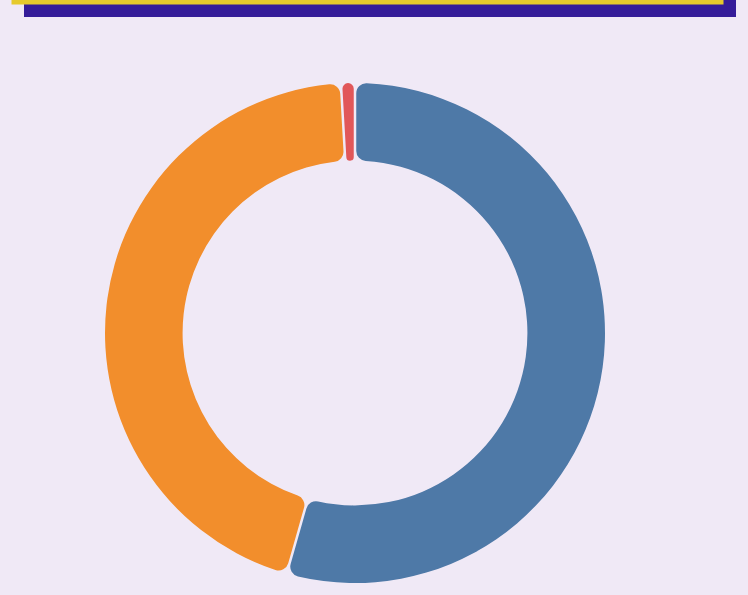
D3 v7 page, settled after 480 driven frames (8 s of simulated time); the page loaded 1 data file(s).


// ── app.js
async function draw() {
  // parse the data to draw the pie chart
  const data = await d3.csv("data.csv");

  // define the dimensions and margins of the svg and chart
  const margin = {top:50, right: 75, bottom: 50, left: 75};
  const height = 750 - margin.top - margin.bottom;
  const width = 950 - margin.left - margin.right;

  // - append an svg element to the body of the html page by selecting the div with id 'donut-chart'
  // - set the dimensions of the svg element by setting its width and height attributes
  // - the svg element (and all of its contents) is made responsive by setting the viewBox attribute
  const svg = d3.select("#donut-chart")
    .append("svg")
    .attr("width", width + margin.left + margin.right)
    .attr("height", height + margin.top + margin.bottom)
    .attr("viewBox", [0, 0, width + margin.left + margin.right, height + margin.top + margin.bottom])
    .attr("style", "max-width: 100%; height: auto;");

  // - create a group where the actual chart will be drawn
  // - move this group to ensure that any labels are not cut off
  const chart = svg.append("g")
    .attr("transform", `translate(${margin.left}, ${0})`);

  // define the radius of the donut
  const radius = Math.min(width, height) / 2 - margin.left;

  // define the scale for the donut
  const pie = d3.pie()
    .value( d => +d.value);

  const slices = pie(data) ;

  const arc = d3.arc()
    .outerRadius(radius)
    .innerRadius(radius / 1.45)
    .padAngle(0.02)  
    .padRadius(125)
    .cornerRadius(10);

  const colorScale = d3.scaleOrdinal()
    .domain(data.map(d => d.response))
    .range(d3.schemeTableau10)

  // position the center of the circle from where to start drawing the shapes
  const arcsGroup = chart.append("g")
    .attr("transform", `translate(${width / 2}, ${height / 2})`)

  arcsGroup.selectAll("path")
    .data(slices)
    .join("path")
    .attr("d", arc)
    .attr("fill", d => colorScale(d.data.response))
}

draw()

### data: data.csv
response, value
on_grid, 1286808
off_grid, 1057075
other, 21233